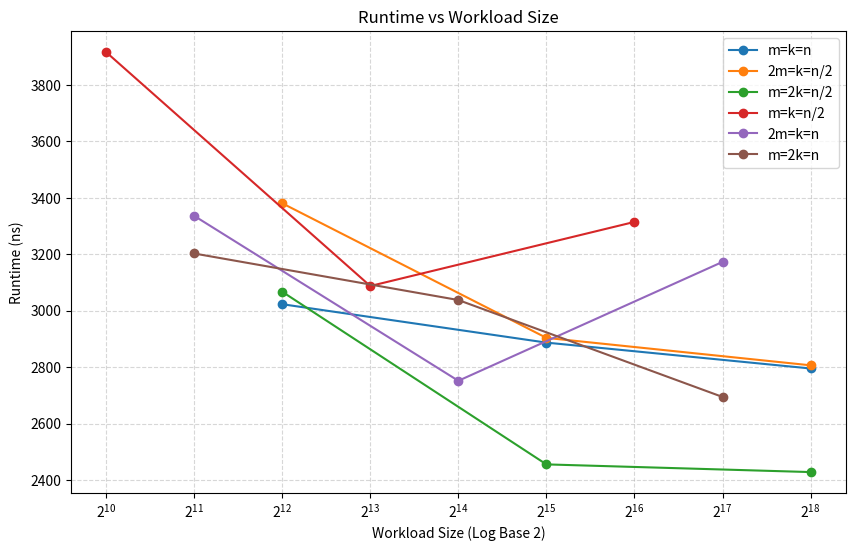

Write the Python code that produced this figure.
import matplotlib.pyplot as plt

# Data Extraction
#runtime
data_sets = {
    "Set 1": [(4096, 3023), (32768, 2887), (262144, 2795.4)],
    "Set 2": [(4096, 3380.4), (32768, 2903.8), (262144, 2806.6)],
    "Set 3": [(4096, 3067.2), (32768, 2455.8), (262144, 2428.6)],
    "Set 4": [(1024, 3915.8), (8192, 3087.4), (65536, 3314.4)],
    "Set 5": [(2048, 3336), (16384, 2751.8), (131072, 3172.8)],
    "Set 6": [(2048, 3202.6), (16384, 3037.8), (131072, 2694.6)]
}

#GOPS
#data_sets = {
#    "Set 1": [(4096, 91.01), (32768, 94.24912), (262144, 96.60598)],
#    "Set 2": [(4096, 80.0217), (32768, 94.0619), (262144, 97.32906)],
#    "Set 3": [(4096, 91.1977), (32768, 111.98648), (262144, 110.724)],
#    "Set 4": [(1024, 69.16298), (8192, 87.93798), (65536, 82.6606)],
#    "Set 5": [(2048, 80.92412), (16384, 98.96312), (131072, 86.64592)],
#    "Set 6": [(2048, 83.9762), (16384, 88.9131), (131072, 101.2761)]
#}

# ---------------------------------------------------------
# Adding legend labels
# ---------------------------------------------------------
custom_labels = {
    "Set 1": "m=k=n",         
    "Set 2": "2m=k=n/2",        
    "Set 3": "m=2k=n/2",        
    "Set 4": "m=k=n/2",        
    "Set 5": "2m=k=n",       
    "Set 6": "m=2k=n"        
}

plt.figure(figsize=(10, 6))

for key, data in data_sets.items():
    x = [point[0] for point in data]
    y = [point[1] for point in data]
    
    # Get the custom label, default to key if not found
    label_text = custom_labels.get(key, key)
    
    plt.plot(x, y, marker='o', label=label_text)

# ---------------------------------------------------------
# Set X-axis to Logarithmic Scale with Base 2
# ---------------------------------------------------------
plt.xscale('log', base=2)

plt.xlabel('Workload Size (Log Base 2)')
plt.ylabel('Runtime (ns)')
#plt.ylabel('GOPS')
plt.title('Runtime vs Workload Size')
#plt.title('GOPS vs Workload Size')
plt.grid(True, which="both", ls="--", alpha=0.5)
plt.legend()

plt.show()
